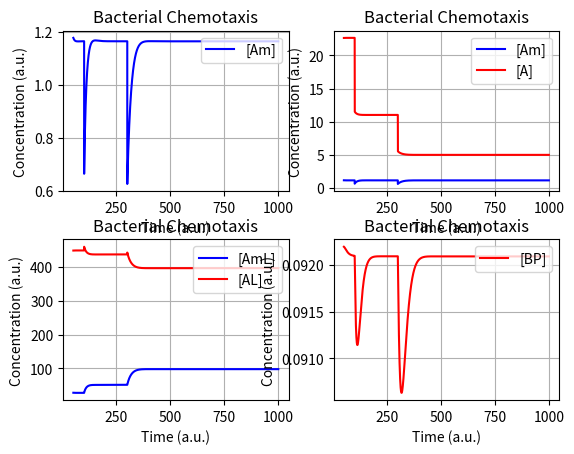

Python code for this plot:
'''
Ingalls 2013 Mathematical Modelling in Systems Biology

Two Component Signaling
Network  6.13,   p.163
Model   6.12,    p.162
Figure  6.14,    p.164

'''
from argparse import ArgumentParser
import matplotlib.pyplot as plt
from matplotlib.animation import FuncAnimation
import numpy as np

"""
Figure 6.14: Behavior of the chemotaxis signal transduction pathway. Starting at a low level of chemoattractant
ligand ([L] = 20), the system responds to a doubling of ligand at time t = 10 with an immediate
drop in CheA activity (corresponding to a reduction in tumbling) followed by a return to almost the original
nominal activity level. A second doubling of ligand concentration at time t = 30 produces a similar effect.
Parameter values are, (in time−1): k1 = 200, k2 = 1, k3 = 1, k4 = 1, k5 = 0.05, k−1 = 1, k−2 = 1, k−3 = 1,
k−4 = 1, k−5 = 0.005; (in concentration): kM1 = 1, kM2 = 1. Units are arbitrary.
"""

def dAm_NumericalSimulation(k1, k2, k3, k4, k5, krev1, krev2, krev3, krev4, krev5, kM1, kM2, L, R, Am, AmL, A, AL, B, BP):
    return min(krev1 * R, A) - (k1 * BP) * Am / (kM1 + Am) - k3 * Am * L + krev3 * AmL

def dAmL_NumericalSimulation(k1, k2, k3, k4, k5, krev1, krev2, krev3, krev4, krev5, kM1, kM2, L, R, Am, AmL, A, AL, B, BP):
    return min(krev2 * R, AL) - (k2 * BP) * AmL / (kM2 + AmL) + k3 * Am * L - krev3 * AmL
    
def dA_NumericalSimulation(k1, k2, k3, k4, k5, krev1, krev2, krev3, krev4, krev5, kM1, kM2, L, R, Am, AmL, A, AL, B, BP):
    return -min(krev1 * R, A) + (k1 * BP) * Am / (kM1 + Am) - k4 * A * L + krev4 * AL
    
def dAL_NumericalSimulation(k1, k2, k3, k4, k5, krev1, krev2, krev3, krev4, krev5, kM1, kM2, L, R, Am, AmL, A, AL, B, BP):
    return -min(krev2 * R, AL) + (k2 * BP) * AmL / (kM2 + AmL) + k4 * A * L - krev4 * AL

def dB_NumericalSimulation(k1, k2, k3, k4, k5, krev1, krev2, krev3, krev4, krev5, kM1, kM2, L, R, Am, AmL, A, AL, B, BP):
    return -k5 * Am * B + krev5 * BP

def dBP_NumericalSimulation(k1, k2, k3, k4, k5, krev1, krev2, krev3, krev4, krev5, kM1, kM2, L, R, Am, AmL, A, AL, B, BP):
    return k5 * Am * B - krev5 * BP


class FModel():
    def __init__(self, k1=200, k2=1, k3=1, k4=1, k5=0.05, krev1=1, krev2=1, krev3=1, krev4=1, krev5=0.005, kM1=1, kM2=1, L=20, R=5, Am=0, AmL=0, A=1, AL=0, B=0.1, BP=0):
        # DK - debugging purposes
        A = 500
        
        # Initial Concentrations
        self.L = L
        self.R = R
        self.Am = Am
        self.AmL = AmL
        self.A = A
        self.AL = AL
        self.B = B
        self.BP = BP
        
        # Constants
        self.k1 = k1
        self.k2 = k2
        self.k3 = k3
        self.k4 = k4
        self.k5 = k5
        self.krev1 = krev1
        self.krev2 = krev2
        self.krev3 = krev3
        self.krev4 = krev4
        self.krev5 = krev5
        self.kM1 = kM1
        self.kM2 = kM2

        # Dataset
        self.Data_L = list()
        self.Data_R = list()
        self.Data_Am = list()
        self.Data_AmL = list()
        self.Data_A = list()
        self.Data_AL = list()
        self.Data_B = list()
        self.Data_BP = list()

        # Set initial values
        self.InitializeSimStepZero()

        self.TimeResolution = 100

    def InitializeSimStepZero(self):
        self.AppendData(self.L, self.R, self.Am, self.AmL, self.A, self.AL, self.B, self.BP)

    def AppendData(self, L, R, Am, AmL, A, AL, B, BP):
        self.Data_L.append(L)
        self.Data_R.append(R)
        self.Data_Am.append(Am)
        self.Data_AmL.append(AmL)
        self.Data_A.append(A)
        self.Data_AL.append(AL)
        self.Data_B.append(B)
        self.Data_BP.append(BP)

    def Run(self, SimSteps=100000, TimeResolution=100):
        Flat = 0.000001 # Steady state threshold

        self.TimeResolution = TimeResolution

        i = 0
        while i < SimSteps:
            # Calculate new

            Time = i / self.TimeResolution
            if Time in [100, 300]:
                self.L = self.L * 2

            L = self.L
            self.Simulate(L)

            i += 1

    def Simulate(self, L):
        R = self.R
        Am = self.Data_Am[-1]
        AmL = self.Data_AmL[-1]
        A = self.Data_A[-1]
        AL = self.Data_AL[-1]
        B = self.Data_B[-1]
        BP = self.Data_BP[-1]

        dAm = dAm_NumericalSimulation(self.k1, self.k2, self.k3, self.k4, self.k5, self.krev1, self.krev2, self.krev3,
                                      self.krev4, self.krev5, self.kM1, self.kM2, L, R, Am, AmL, A, AL, B,
                                      BP) / self.TimeResolution
        dAmL = dAmL_NumericalSimulation(self.k1, self.k2, self.k3, self.k4, self.k5, self.krev1, self.krev2, self.krev3,
                                        self.krev4, self.krev5, self.kM1, self.kM2, L, R, Am, AmL, A, AL, B,
                                        BP) / self.TimeResolution
        dA = dA_NumericalSimulation(self.k1, self.k2, self.k3, self.k4, self.k5, self.krev1, self.krev2, self.krev3,
                                    self.krev4, self.krev5, self.kM1, self.kM2, L, R, Am, AmL, A, AL, B,
                                    BP) / self.TimeResolution
        dAL = dAL_NumericalSimulation(self.k1, self.k2, self.k3, self.k4, self.k5, self.krev1, self.krev2, self.krev3,
                                      self.krev4, self.krev5, self.kM1, self.kM2, L, R, Am, AmL, A, AL, B,
                                      BP) / self.TimeResolution
        dB = dB_NumericalSimulation(self.k1, self.k2, self.k3, self.k4, self.k5, self.krev1, self.krev2, self.krev3,
                                    self.krev4, self.krev5, self.kM1, self.kM2, L, R, Am, AmL, A, AL, B,
                                    BP) / self.TimeResolution
        dBP = dBP_NumericalSimulation(self.k1, self.k2, self.k3, self.k4, self.k5, self.krev1, self.krev2, self.krev3,
                                      self.krev4, self.krev5, self.kM1, self.kM2, L, R, Am, AmL, A, AL, B,
                                      BP) / self.TimeResolution

        self.AppendData(L, R, Am + dAm, AmL + dAmL, A + dA, AL + dAL, B + dB, BP + dBP)

        return Am

    def PlotData(self):
        X = self.Data_L
        A = self.Data_A
        Am = self.Data_Am
        AL = self.Data_AL
        AmL = self.Data_AmL
        B = self.Data_B
        BP = self.Data_BP

        T = list(np.array(range(len(X))) / self.TimeResolution)

        fig = plt.figure()
        fig.subplots_adjust(wspace=0.2, hspace=0.3)

        PlotBegin = 5000

        # Dynamics
        ax1 = fig.add_subplot(2, 2, 1)
        ax1.plot(T[PlotBegin:], Am[PlotBegin:], 'b-', label="[Am]") # RL
        ax1.set_title('Bacterial Chemotaxis')
        ax1.set_xlabel('Time (a.u.)')
        ax1.set_ylabel('Concentration (a.u.)')
        ax1.legend(loc='upper right')
        ax1.grid()

        ax2 = fig.add_subplot(2, 2, 2)
        ax2.plot(T[PlotBegin:], Am[PlotBegin:], 'b-', label="[Am]") # RL
        ax2.plot(T[PlotBegin:], A[PlotBegin:], 'r-', label="[A]") # RL
        ax2.set_title('Bacterial Chemotaxis')
        ax2.set_xlabel('Time (a.u.)')
        ax2.set_ylabel('Concentration (a.u.)')
        ax2.legend(loc='upper right')
        ax2.grid()

        ax3 = fig.add_subplot(2, 2, 3)
        ax3.plot(T[PlotBegin:], AmL[PlotBegin:], 'b-', label="[AmL]") # RL
        ax3.plot(T[PlotBegin:], AL[PlotBegin:], 'r-', label="[AL]") # RL
        ax3.set_title('Bacterial Chemotaxis')
        ax3.set_xlabel('Time (a.u.)')
        ax3.set_ylabel('Concentration (a.u.)')
        ax3.legend(loc='upper right')
        ax3.grid()

        ax4 = fig.add_subplot(2, 2, 4)
        ax4.plot(T[PlotBegin:], BP[PlotBegin:], 'r-', label="[BP]") # RL
        ax4.set_title('Bacterial Chemotaxis')
        ax4.set_xlabel('Time (a.u.)')
        ax4.set_ylabel('Concentration (a.u.)')
        ax4.legend(loc='upper right')
        ax4.grid()

        plt.show()

def main():
    Model = FModel()
    Model.Run()
    Model.PlotData()

if __name__ == '__main__':

    main()
